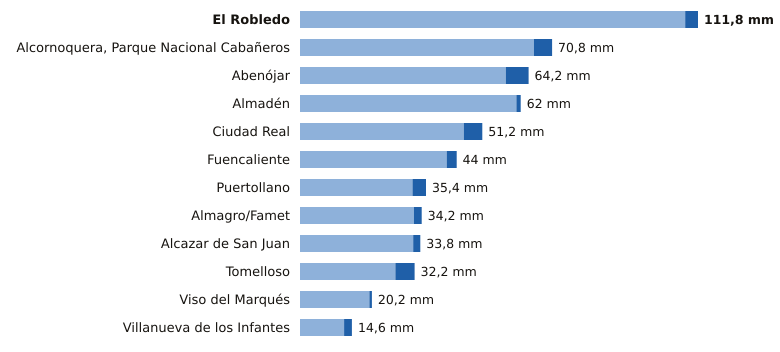

The table this chart was drawn from, first rows:
estacion, provincia, indicativo, mm_6_dias_anteriores, mm_hoy, mm_7_dias, horas_de_hoy
El Robledo, Ciudad Real, 4193Y, 108.2, 3.6, 111.8, 16
Alcornoquera, Parque Nacional Cabañeros, Ciudad Real, 4195E, 65.7, 5.1, 70.8, 20
Abenójar, Ciudad Real, 4210Y, 57.8, 6.4, 64.2, 20
Almadén, Ciudad Real, 4300Y, 60.8, 1.2, 62.0, 19
Ciudad Real, Ciudad Real, 4121, 46.0, 5.2, 51.2, 20
Fuencaliente, Ciudad Real, 5341C, 41.2, 2.8, 44.0, 20
Puertollano, Ciudad Real, 5304Y, 31.6, 3.8, 35.4, 20
Almagro/Famet, Ciudad Real, 4116I, 32.0, 2.2, 34.2, 19
Alcazar de San Juan, Ciudad Real, 4064Y, 31.8, 2.0, 33.8, 18
Tomelloso, Ciudad Real, 4103X, 26.8, 5.4, 32.2, 20
Viso del Marqués, Ciudad Real, 4148, 19.5, 0.7, 20.2, 20
Villanueva de los Infantes, Ciudad Real, 4138Y, 12.4, 2.2, 14.6, 17
